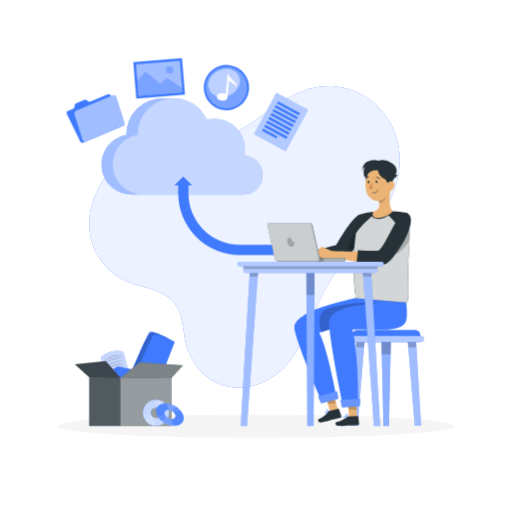
t = 0.00 s
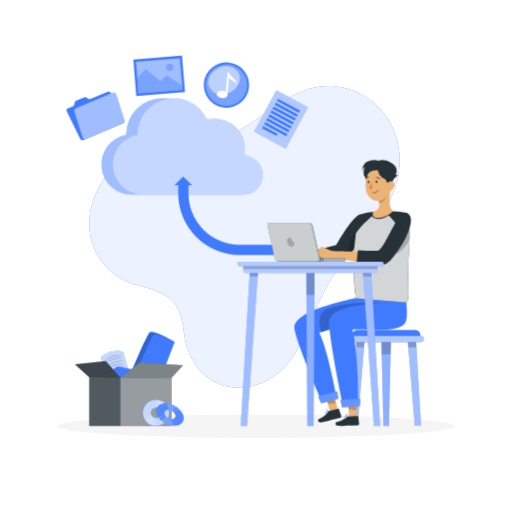
t = 0.19 s
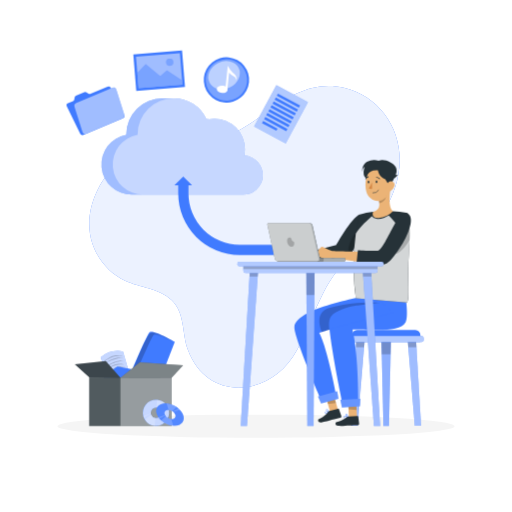
t = 0.56 s
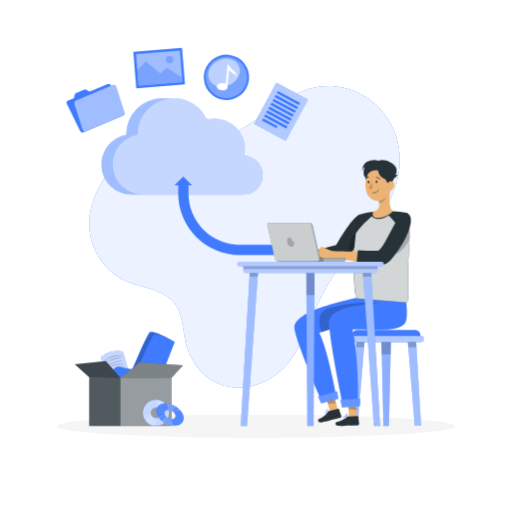
t = 0.75 s
t = 0.94 s: frame unchanged from t = 0.56 s, image omitted
t = 1.31 s: frame unchanged from t = 0.19 s, image omitted

The animated SVG that drew these frames (rendered in a browser with its animation timeline set to each time). Animation: 1 CSS @keyframes rule; one cycle of 1.50 s, repeats indefinitely.

<svg class="animated" id="freepik_stories-uploading" xmlns="http://www.w3.org/2000/svg" viewBox="0 0 500 500" version="1.1" xmlns:xlink="http://www.w3.org/1999/xlink" xmlns:svgjs="http://svgjs.com/svgjs"><style>svg#freepik_stories-uploading:not(.animated) .animable {opacity: 0;}svg#freepik_stories-uploading.animated #freepik--Files--inject-43 {animation: 1.5s Infinite  linear floating;animation-delay: 0s;}            @keyframes floating {                0% {                    opacity: 1;                    transform: translateY(0px);                }                50% {                    transform: translateY(-10px);                }                100% {                    opacity: 1;                    transform: translateY(0px);                }            }        </style><g id="freepik--background-simple--inject-43" class="animable" style="transform-origin: 238.784px 231.277px;"><path d="M335.81,85.65C371.43,94,393.6,127.52,390,163.48c-5.13,51.86-51.66,78.54-73.77,121.62-9.58,18.69-16.38,38.76-26.41,57.25C265.35,387.56,203,394,183.58,341.91c-6-16.1-2.64-36-16.11-48.82-12.48-11.84-30.41-12-45.31-18.92-15.06-7-26.94-20.94-32.07-36.66-8.61-26.36,2.9-56.34,21.76-75.45,21.77-22.06,51.31-18,79.44-21,27.77-2.89,48.45-16.35,70.26-32.45C283.65,92.33,307.45,79,335.81,85.65Z" style="fill: rgb(64, 123, 255); transform-origin: 238.784px 231.277px;" id="elemb8cne0wot" class="animable"></path><g id="elubwkmr6ft2f"><path d="M335.81,85.65C371.43,94,393.6,127.52,390,163.48c-5.13,51.86-51.66,78.54-73.77,121.62-9.58,18.69-16.38,38.76-26.41,57.25C265.35,387.56,203,394,183.58,341.91c-6-16.1-2.64-36-16.11-48.82-12.48-11.84-30.41-12-45.31-18.92-15.06-7-26.94-20.94-32.07-36.66-8.61-26.36,2.9-56.34,21.76-75.45,21.77-22.06,51.31-18,79.44-21,27.77-2.89,48.45-16.35,70.26-32.45C283.65,92.33,307.45,79,335.81,85.65Z" style="fill: rgb(255, 255, 255); opacity: 0.9; isolation: isolate; transform-origin: 238.784px 231.277px;" class="animable"></path></g></g><g id="freepik--Shadow--inject-43" class="animable" style="transform-origin: 250px 416.24px;"><ellipse id="freepik--path--inject-43" cx="250" cy="416.24" rx="193.89" ry="11.32" style="fill: rgb(245, 245, 245); transform-origin: 250px 416.24px;" class="animable"></ellipse></g><g id="freepik--Files--inject-43" class="animable animator-active" style="transform-origin: 182.884px 102.173px;"><g id="eldple9j6uvii"><rect x="256.95" y="96.24" width="35.01" height="45.72" style="fill: rgb(64, 123, 255); transform-origin: 274.455px 119.1px; transform: rotate(28.37deg);" class="animable"></rect></g><g id="elss1lb71ixm"><rect x="256.95" y="96.24" width="35.01" height="45.72" style="fill: rgb(255, 255, 255); opacity: 0.6; isolation: isolate; transform-origin: 274.455px 119.1px; transform: rotate(28.37deg);" class="animable"></rect></g><g id="el2tckhmgy78b"><rect x="269.37" y="104.54" width="24.56" height="2.47" style="fill: rgb(64, 123, 255); transform-origin: 281.65px 105.775px; transform: rotate(28.37deg);" class="animable"></rect></g><g id="elsp5k7gtp1sc"><rect x="267.32" y="108.35" width="24.56" height="2.47" style="fill: rgb(64, 123, 255); transform-origin: 279.6px 109.585px; transform: rotate(28.37deg);" class="animable"></rect></g><g id="eli9lahnh8fah"><rect x="265.26" y="112.15" width="24.56" height="2.47" style="fill: rgb(64, 123, 255); transform-origin: 277.54px 113.385px; transform: rotate(28.37deg);" class="animable"></rect></g><g id="elh3b6ghf8au9"><rect x="263.2" y="115.96" width="24.56" height="2.47" style="fill: rgb(64, 123, 255); transform-origin: 275.48px 117.195px; transform: rotate(28.37deg);" class="animable"></rect></g><g id="elapdnnskhmse"><rect x="261.15" y="119.76" width="24.56" height="2.47" style="fill: rgb(64, 123, 255); transform-origin: 273.43px 120.995px; transform: rotate(28.37deg);" class="animable"></rect></g><g id="el0w7e4682tspe"><rect x="259.09" y="123.57" width="24.56" height="2.47" style="fill: rgb(64, 123, 255); transform-origin: 271.37px 124.805px; transform: rotate(28.37deg);" class="animable"></rect></g><g id="el9dgoabadbv"><rect x="257.04" y="127.37" width="24.56" height="2.47" style="fill: rgb(64, 123, 255); transform-origin: 269.32px 128.605px; transform: rotate(28.37deg);" class="animable"></rect></g><g id="elxrtj51y39id"><rect x="255.5" y="129.12" width="15.9" height="2.47" style="fill: rgb(64, 123, 255); transform-origin: 263.45px 130.355px; transform: rotate(28.37deg);" class="animable"></rect></g><path d="M218.89,107.59a22.15,22.15,0,1,1,24.29-19.78A22.18,22.18,0,0,1,218.89,107.59Z" style="fill: rgb(64, 123, 255); transform-origin: 221.145px 85.5537px;" id="el6yr0mqdu138" class="animable"></path><g id="elwc6qcq96utg"><circle cx="221.15" cy="85.55" r="20.21" style="fill: rgb(255, 255, 255); opacity: 0.3; transform-origin: 221.15px 85.55px; transform: rotate(-4.4deg);" class="animable"></circle></g><path d="M228,79c-2.33-1.65-5.58-7.29-5.58-7.32l-2.1,20.44c.05-.46-1.77-.93-3-1-2.93-.31-5.4,1.07-5.6,3s2,3.85,5,4.15,5.37-1.08,5.58-3.06c0-.3-.21-.62-.18-.89l1.61-15.75a13.26,13.26,0,0,0,4.34,3.29c2.21,1,3,4.07,3,4.07A7.92,7.92,0,0,0,228,79Z" style="fill: rgb(255, 255, 255); transform-origin: 221.402px 84.9955px;" id="elk750ya9hre" class="animable"></path><g id="el8oa6ca5vcj"><ellipse cx="218.82" cy="80.9" rx="15.94" ry="13.21" style="fill: rgb(255, 255, 255); opacity: 0.5; transform-origin: 218.82px 80.9px; transform: rotate(-27.41deg);" class="animable"></ellipse></g><g id="elsl1go7stxb"><rect x="131.56" y="58.69" width="47.75" height="35.75" style="fill: rgb(64, 123, 255); transform-origin: 155.435px 76.565px; transform: rotate(-4.65deg);" class="animable"></rect></g><g id="elnuv7i5y57jm"><rect x="133.99" y="61" width="43" height="31" style="fill: rgb(64, 123, 255); transform-origin: 155.49px 76.5px; transform: rotate(-4.65deg);" class="animable"></rect></g><g id="elq14bzjk4aon"><rect x="133.99" y="61" width="43" height="31" style="fill: rgb(255, 255, 255); opacity: 0.5; transform-origin: 155.49px 76.5px; transform: rotate(-4.65deg);" class="animable"></rect></g><polygon points="177.84 86 178.18 90.2 135.32 93.69 134.1 78.67 142.31 70.21 156.48 81.94 163.02 76.31 177.84 86" style="fill: rgb(64, 123, 255); transform-origin: 156.14px 81.95px;" id="el4vu52cp4y8v" class="animable"></polygon><g id="eltdcotk6bqs"><polygon points="177.84 86 178.18 90.2 135.32 93.69 134.1 78.67 142.31 70.21 156.48 81.94 163.02 76.31 177.84 86" style="fill: rgb(255, 255, 255); opacity: 0.3; transform-origin: 156.14px 81.95px;" class="animable"></polygon></g><path d="M169.19,68a3.46,3.46,0,1,1-3.73-3.17A3.46,3.46,0,0,1,169.19,68Z" style="fill: rgb(64, 123, 255); transform-origin: 165.741px 68.2786px;" id="elw3qb6jryhzf" class="animable"></path><g id="els62joyual0k"><path d="M169.19,68a3.46,3.46,0,1,1-3.73-3.17A3.46,3.46,0,0,1,169.19,68Z" style="fill: rgb(255, 255, 255); opacity: 0.3; transform-origin: 165.741px 68.2786px;" class="animable"></path></g><path d="M86.39,98.87l-1.84-1.13a2.45,2.45,0,0,0-2.2-.19L74.18,101a2.14,2.14,0,0,0-1.31,1.66l-.3,2a2.08,2.08,0,0,1-1.3,1.65l-4.88,2a2.15,2.15,0,0,0-1.09,3l13,26.64a2.46,2.46,0,0,0,3.11,1.19L120.07,123a2.14,2.14,0,0,0,1.1-3l-13-26.63a2.46,2.46,0,0,0-3.11-1.2L88.59,99.06A2.45,2.45,0,0,1,86.39,98.87Z" style="fill: rgb(64, 123, 255); transform-origin: 93.2362px 115.656px;" id="elts5nlolyphd" class="animable"></path><path d="M110,93.16,74.59,108a3.21,3.21,0,0,0-1.8,3.87l7.75,24.53A2.6,2.6,0,0,0,84.09,138l35.42-14.82a3.23,3.23,0,0,0,1.8-3.87l-7.76-24.53A2.59,2.59,0,0,0,110,93.16Z" style="fill: rgb(64, 123, 255); transform-origin: 97.0479px 115.579px;" id="elxqagjxtyujc" class="animable"></path><g id="el03ifdphhl0tx"><path d="M110,93.16,74.59,108a3.21,3.21,0,0,0-1.8,3.87l7.75,24.53A2.6,2.6,0,0,0,84.09,138l35.42-14.82a3.23,3.23,0,0,0,1.8-3.87l-7.76-24.53A2.59,2.59,0,0,0,110,93.16Z" style="fill: rgb(255, 255, 255); opacity: 0.5; transform-origin: 97.0479px 115.579px;" class="animable"></path></g></g><g id="freepik--Cloud--inject-43" class="animable" style="transform-origin: 183.34px 172.499px;"><path d="M238.48,152a30.13,30.13,0,0,0,.66-6.28,29.82,29.82,0,0,0-29.82-29.82,30.36,30.36,0,0,0-5.51.51c-.76-.14-1.53,0-2.32-.09A34.92,34.92,0,0,0,169.5,96h-11a35,35,0,0,0-35.17,34.92c0,.26,0,.39,0,.65a29.44,29.44,0,0,0,5.4,58.43h108a19,19,0,0,0,1.73-38Z" style="fill: rgb(64, 123, 255); transform-origin: 177.809px 143.009px;" id="eld5wsgvi5dwk" class="animable"></path><g id="ele1z3narkz4"><path d="M238.48,152a30.13,30.13,0,0,0,.66-6.28,29.82,29.82,0,0,0-29.82-29.82,30.36,30.36,0,0,0-5.51.51c-.76-.14-1.53,0-2.32-.09A34.92,34.92,0,0,0,169.5,96h-11a35,35,0,0,0-35.17,34.92c0,.26,0,.39,0,.65a29.44,29.44,0,0,0,5.4,58.43h108a19,19,0,0,0,1.73-38Z" style="fill: rgb(255, 255, 255); opacity: 0.5; isolation: isolate; transform-origin: 177.809px 143.009px;" class="animable"></path></g><g id="el1ykg6wdlpe5"><path d="M238.48,152a30.13,30.13,0,0,0,.66-6.28,29.82,29.82,0,0,0-29.82-29.82,30.36,30.36,0,0,0-5.51.51c-.76-.14-1.53,0-2.32-.09A34.92,34.92,0,0,0,169.5,96h0a35,35,0,0,0-35.17,34.92c0,.26,0,.39,0,.65a29.44,29.44,0,0,0,5.4,58.43h97a19,19,0,0,0,1.73-38Z" style="fill: rgb(255, 255, 255); opacity: 0.4; isolation: isolate; transform-origin: 183.309px 143.009px;" class="animable"></path></g><path d="M267.67,239H234a50.06,50.06,0,0,1-50-50V179H174v10a60.07,60.07,0,0,0,60,60h33.67Z" style="fill: rgb(64, 123, 255); transform-origin: 220.835px 214px;" id="elixoxfijzl7" class="animable"></path><polygon points="178.88 172.34 170.21 181 187.54 181 178.88 172.34" style="fill: rgb(64, 123, 255); transform-origin: 178.875px 176.67px;" id="el94ua19x2nnt" class="animable"></polygon></g><g id="freepik--Stuff--inject-43" class="animable" style="transform-origin: 126.248px 369.952px;"><path d="M104.28,367.33l-6-18.33A26.16,26.16,0,0,1,120,343.17l5,17.16Z" style="fill: rgb(64, 123, 255); transform-origin: 111.64px 355.034px;" id="elvoyzmdptv3o" class="animable"></path><g id="ely8xs32c0rnm"><path d="M104.28,367.33l-6-18.33A26.16,26.16,0,0,1,120,343.17l5,17.16Z" style="fill: rgb(255, 255, 255); opacity: 0.7; isolation: isolate; transform-origin: 111.64px 355.034px;" class="animable"></path></g><g id="elciigs9y8vu6"><g style="opacity: 0.2; isolation: isolate; transform-origin: 111.655px 355.353px;" class="animable"><path d="M101.14,353.33a16.21,16.21,0,0,1,2.37-2.17,21.28,21.28,0,0,1,2.78-1.82c.53-.28,1.09-.58,1.68-.84s1.18-.51,1.81-.7a17.92,17.92,0,0,1,1.87-.52l.93-.21.93-.11c.3,0,.6-.09.89-.11h.86a9,9,0,0,1,1.58.05c.48.05.92.09,1.31.16l1,.23.85.22s-.33,0-.88,0l-1-.05-1.3,0a13.89,13.89,0,0,0-1.51.12,14.68,14.68,0,0,0-1.67.25l-.88.16-.88.23a16.45,16.45,0,0,0-1.78.53c-.61.16-1.18.43-1.76.64s-1.12.48-1.65.73-1,.5-1.52.77-.93.5-1.34.74c-.82.48-1.5.89-2,1.21Z" id="elgm9role0eqj" class="animable" style="transform-origin: 110.57px 350.083px;"></path><path d="M101.67,355s.23-.2.67-.51,1.06-.76,1.85-1.22a30.1,30.1,0,0,1,2.77-1.48c1-.5,2.19-.94,3.34-1.36.59-.17,1.18-.37,1.76-.53s1.17-.3,1.74-.39,1.12-.22,1.65-.26,1-.11,1.49-.12a17.22,17.22,0,0,1,2.22.08l.84.1s-.31.05-.84.1c-.26,0-.58,0-.94.1l-1.22.19c-.45.07-.92.2-1.43.29s-1,.26-1.57.38-1.1.32-1.67.46-1.13.37-1.7.55c-2.28.76-4.51,1.68-6.18,2.39-.83.37-1.54.65-2,.88Z" id="eltfbnn653mml" class="animable" style="transform-origin: 110.835px 352.061px;"></path><path d="M103.08,358.42a7,7,0,0,1,.62-.55c.4-.33,1-.8,1.72-1.31a26,26,0,0,1,2.63-1.59,27.87,27.87,0,0,1,3.21-1.47,23.91,23.91,0,0,1,3.4-1,14.11,14.11,0,0,1,1.62-.24c.52,0,1-.11,1.46-.1l1.23.05c.37,0,.68.09.94.12l.81.14s-.3,0-.82.05c-.26,0-.57,0-.92.06l-1.2.16c-.43.05-.89.17-1.39.25s-1,.26-1.53.37-1.06.33-1.61.48-1.09.38-1.64.57-1.09.41-1.62.64-1.06.43-1.55.67c-1,.45-1.93.91-2.72,1.3s-1.46.73-1.91,1Z" id="elxfoox4pmtgh" class="animable" style="transform-origin: 111.9px 355.29px;"></path><path d="M103.92,360.75a16.32,16.32,0,0,1,2.25-1.86,22.54,22.54,0,0,1,2.58-1.54c.5-.24,1-.48,1.55-.7s1.09-.43,1.66-.59a17.16,17.16,0,0,1,1.71-.44,12.88,12.88,0,0,1,1.69-.27,11,11,0,0,1,1.6-.09,9.3,9.3,0,0,1,1.42.06l1.2.16.9.22c.49.13.77.22.77.22s-.3,0-.8,0l-.91,0-1.17,0A11.28,11.28,0,0,0,117,356a14.55,14.55,0,0,0-1.52.21c-.52.07-1,.22-1.6.34s-1.08.29-1.62.45a31.35,31.35,0,0,0-3.14,1.14c-1,.42-1.89.85-2.66,1.23s-1.41.72-1.85,1Z" id="els1mgzqufd2" class="animable" style="transform-origin: 112.585px 358.002px;"></path><path d="M105.08,363.87a6.85,6.85,0,0,1,.59-.55c.39-.33.94-.8,1.65-1.31a24.45,24.45,0,0,1,2.53-1.59c.47-.27,1-.53,1.5-.77s1.07-.45,1.61-.69,1.11-.38,1.66-.55,1.11-.29,1.66-.39a15.44,15.44,0,0,1,1.57-.21c.51,0,1-.08,1.43-.06l1.2.08c.35,0,.66.12.91.16l.78.18-.8,0c-.25,0-.56,0-.9,0l-1.16.11c-.42.05-.88.16-1.35.22s-1,.24-1.49.34-1,.32-1.57.46-1.06.36-1.59.56-1.06.4-1.57.63-1,.43-1.5.67c-1,.45-1.85.91-2.62,1.3s-1.41.72-1.84,1Z" id="elgafh2k37c7i" class="animable" style="transform-origin: 113.625px 360.808px;"></path></g></g><path d="M101.68,367.46,114,358.12a1.33,1.33,0,0,1,1.07-.25l14.07,2.67a1.35,1.35,0,0,1,.39,2.52l-11.61,6.29a1.46,1.46,0,0,1-.61.16l-14.8.38A1.35,1.35,0,0,1,101.68,367.46Z" style="fill: rgb(64, 123, 255); transform-origin: 115.693px 363.867px;" id="elshmlackh11i" class="animable"></path><path d="M123.89,373s18.94-45.83,22.28-48.67,24.5,9.47,24.5,9.47l-18.84,48.37Z" style="fill: rgb(64, 123, 255); transform-origin: 147.28px 353.037px;" id="elokcghq7drdg" class="animable"></path><g id="elg63phsky9j"><path d="M129.33,372.67s18.14-43.78,20.84-45.67,18.16,6.17,18.16,6.17-16.11-9.84-21.05-8.17-21.78,46.67-21.78,46.67Z" style="opacity: 0.2; isolation: isolate; transform-origin: 146.915px 348.74px;" class="animable"></path></g><rect x="87.06" y="368.5" width="80.44" height="47.5" style="fill: rgb(38, 50, 56); transform-origin: 127.28px 392.25px;" id="elvipshssugb" class="animable"></rect><g id="elnkaflztioc"><rect x="87.06" y="368.5" width="80.44" height="47.5" style="fill: rgb(255, 255, 255); opacity: 0.2; isolation: isolate; transform-origin: 127.28px 392.25px;" class="animable"></rect></g><g id="elto561vwuzqn"><rect x="117.56" y="368.5" width="49.94" height="47.5" style="fill: rgb(255, 255, 255); opacity: 0.4; isolation: isolate; transform-origin: 142.53px 392.25px;" class="animable"></rect></g><polygon points="117.56 369 136.5 353.75 178.75 356.63 167.5 369 117.56 369" style="fill: rgb(38, 50, 56); transform-origin: 148.155px 361.375px;" id="elhle5nliu9ch" class="animable"></polygon><polygon points="117.56 369 103.25 352.5 73 355.75 87.06 368.5 117.56 369" style="fill: rgb(38, 50, 56); transform-origin: 95.28px 360.75px;" id="el0e557i26bhw" class="animable"></polygon><g id="elxtbtik82i5s"><polygon points="117.56 369 103.25 352.5 73 355.75 87.06 368.5 117.56 369" style="fill: rgb(255, 255, 255); opacity: 0.1; isolation: isolate; transform-origin: 95.28px 360.75px;" class="animable"></polygon></g><g id="elemfvmp3l4pr"><polygon points="117.56 369 136.5 353.75 178.75 356.63 167.5 369 117.56 369" style="fill: rgb(255, 255, 255); opacity: 0.4; isolation: isolate; transform-origin: 148.155px 361.375px;" class="animable"></polygon></g><path d="M152.27,390.36a12.78,12.78,0,1,0,12.78,12.78A12.78,12.78,0,0,0,152.27,390.36Zm0,17.87a5.1,5.1,0,1,1,5.1-5.09A5.09,5.09,0,0,1,152.27,408.23Z" style="fill: rgb(64, 123, 255); transform-origin: 152.27px 403.14px;" id="elvl5vilrb8l" class="animable"></path><g id="eltctjnipfnol"><path d="M163.79,397.59a12.38,12.38,0,0,0-.78-1.37,11.39,11.39,0,0,0-1.28-1.67,12.64,12.64,0,0,0-8.47-4.14,8.21,8.21,0,0,0-1-.05,12.79,12.79,0,0,0-12.39,15.88,10.48,10.48,0,0,0,.46,1.44,11.51,11.51,0,0,0,1,2,12.75,12.75,0,0,0,9.84,6.15c.37,0,.74.05,1.11.05a12.79,12.79,0,0,0,11.52-18.32Zm-11.52,10.64a3.87,3.87,0,0,1-.48,0,5.07,5.07,0,0,1-4.23-3.13,5.53,5.53,0,0,1-.28-.9,5.41,5.41,0,0,1-.07-.58,3.4,3.4,0,0,1,0-.45,5.09,5.09,0,0,1,5.09-5.1,2.17,2.17,0,0,1,.36,0,5.06,5.06,0,0,1,2.87,1.12,4.85,4.85,0,0,1,.56.55,3.9,3.9,0,0,1,.4.51,5,5,0,0,1,.91,2.9A5.09,5.09,0,0,1,152.27,408.23Z" style="fill: rgb(255, 255, 255); opacity: 0.7; isolation: isolate; transform-origin: 152.274px 403.12px;" class="animable"></path></g><g id="elvz37jlzbzvi"><path d="M151.79,408.2l-.63,7.66a12.75,12.75,0,0,1-9.84-6.15l6.24-4.64A5.07,5.07,0,0,0,151.79,408.2Z" style="fill: rgb(255, 255, 255); opacity: 0.2; transform-origin: 146.555px 410.465px;" class="animable"></path></g><g id="elh5sewbdpal6"><path d="M161.73,394.55l-6.23,4.63a5.06,5.06,0,0,0-2.87-1.12l.63-7.65A12.64,12.64,0,0,1,161.73,394.55Z" style="fill: rgb(255, 255, 255); opacity: 0.2; transform-origin: 157.18px 394.795px;" class="animable"></path></g><g id="elk7aex0o03l"><path d="M147.28,404.17l-6.94,3.51a10.48,10.48,0,0,1-.46-1.44l7.33-2.65A5.41,5.41,0,0,0,147.28,404.17Z" style="fill: rgb(255, 255, 255); opacity: 0.2; transform-origin: 143.58px 405.635px;" class="animable"></path></g><g id="eldtwoq3j83rb"><path d="M163.79,397.59l-7.33,2.65a3.9,3.9,0,0,0-.4-.51l6.95-3.51A12.38,12.38,0,0,1,163.79,397.59Z" style="fill: rgb(255, 255, 255); opacity: 0.2; transform-origin: 159.925px 398.23px;" class="animable"></path></g><path d="M161.6,393.91c-7,0-10.83,4.93-8.43,11s10.05,11,17.1,11,10.84-4.92,8.44-11S168.66,393.91,161.6,393.91Zm6.07,15.39a7.76,7.76,0,0,1-6.82-4.39c-1-2.42.55-4.39,3.36-4.39a7.78,7.78,0,0,1,6.82,4.39C172,407.33,170.48,409.3,167.67,409.3Z" style="fill: rgb(64, 123, 255); transform-origin: 165.942px 404.91px;" id="elj8wcb3jl6u" class="animable"></path><g id="elkfnitlln2"><path d="M175.57,400.13c-.39-.4-.8-.8-1.24-1.18a17.8,17.8,0,0,0-1.85-1.43,19.87,19.87,0,0,0-9.87-3.57c-.35,0-.68,0-1,0-7,0-10.83,4.92-8.43,11a13,13,0,0,0,1.43,2.67,12,12,0,0,0,1,1.24,16.14,16.14,0,0,0,1.67,1.75,20.4,20.4,0,0,0,11.92,5.3c.38,0,.76,0,1.13,0,7.06,0,10.84-4.93,8.45-11A15.14,15.14,0,0,0,175.57,400.13Zm-7.91,9.17-.49,0a8.16,8.16,0,0,1-5.29-2.69,6.06,6.06,0,0,1-.58-.78,4.82,4.82,0,0,1-.27-.5,3.39,3.39,0,0,1-.18-.39c-1-2.43.55-4.39,3.36-4.39a2.17,2.17,0,0,1,.36,0,7.69,7.69,0,0,1,3.25,1,7.34,7.34,0,0,1,.75.48,4.81,4.81,0,0,1,.57.44,6.28,6.28,0,0,1,1.9,2.49C172,407.33,170.48,409.3,167.66,409.3Z" style="fill: rgb(255, 255, 255); opacity: 0.1; isolation: isolate; transform-origin: 165.98px 404.93px;" class="animable"></path></g><g id="elx2yqrocb5"><path d="M167.17,409.27l2,6.6a20.4,20.4,0,0,1-11.92-5.3l4.66-4A8.16,8.16,0,0,0,167.17,409.27Z" style="fill: rgb(255, 255, 255); opacity: 0.2; transform-origin: 163.21px 411.22px;" class="animable"></path></g><g id="elxatdjc1alxe"><path d="M172.48,397.52l-4.66,4a7.69,7.69,0,0,0-3.25-1l-2-6.59A19.87,19.87,0,0,1,172.48,397.52Z" style="fill: rgb(255, 255, 255); opacity: 0.2; transform-origin: 167.525px 397.725px;" class="animable"></path></g><g id="el2qc4cvs1vzb"><path d="M161.3,405.8l-5.75,3a12,12,0,0,1-1-1.24L161,405.3A4.82,4.82,0,0,0,161.3,405.8Z" style="fill: rgb(255, 255, 255); opacity: 0.2; transform-origin: 157.925px 407.05px;" class="animable"></path></g><g id="elm2ou3jilk9"><path d="M175.57,400.13l-6.43,2.29a4.81,4.81,0,0,0-.57-.44l5.76-3C174.77,399.33,175.18,399.73,175.57,400.13Z" style="fill: rgb(255, 255, 255); opacity: 0.2; transform-origin: 172.07px 400.7px;" class="animable"></path></g></g><g id="freepik--Chair--inject-43" class="animable" style="transform-origin: 377.105px 369.155px;"><polygon points="372.4 330 372.76 345.57 374.4 416 379.81 416 381.44 345.57 381.8 330 372.4 330" style="fill: rgb(64, 123, 255); transform-origin: 377.1px 373px;" id="elfnojxbo4r3l" class="animable"></polygon><g id="elec0fdx2f28"><polygon points="372.4 330 372.76 345.57 374.4 416 379.81 416 381.44 345.57 381.8 330 372.4 330" style="fill: rgb(255, 255, 255); opacity: 0.4; isolation: isolate; transform-origin: 377.1px 373px;" class="animable"></polygon></g><g id="elnr8o98tdwmp"><polygon points="372.4 330 372.76 346 381.44 346 381.8 330 372.4 330" style="opacity: 0.2; isolation: isolate; transform-origin: 377.1px 338px;" class="animable"></polygon></g><polygon points="343.02 415.75 348.02 331.1 356.19 331.1 349.19 415.75 343.02 415.75" style="fill: rgb(64, 123, 255); transform-origin: 349.605px 373.425px;" id="ellijbmnvtclk" class="animable"></polygon><g id="elikfttg2diu"><polygon points="349.21 415.75 343.03 415.75 347.57 338.7 348.02 331 356.19 331 355.56 338.7 349.21 415.75" style="fill: rgb(255, 255, 255); opacity: 0.5; isolation: isolate; transform-origin: 349.61px 373.375px;" class="animable"></polygon></g><g id="elxfbl497cu8"><polygon points="356.19 331 355.56 339 347.57 339 348.02 331 356.19 331" style="opacity: 0.2; isolation: isolate; transform-origin: 351.88px 335px;" class="animable"></polygon></g><polygon points="405.02 415.75 398.02 331.1 406.19 331.1 411.19 415.75 405.02 415.75" style="fill: rgb(64, 123, 255); transform-origin: 404.605px 373.425px;" id="elvdgfi1j7bn" class="animable"></polygon><g id="el3wyy3cylps7"><polygon points="405 415.75 398.65 338.7 398.02 331 406.19 331 406.64 338.7 411.18 415.75 405 415.75" style="fill: rgb(255, 255, 255); opacity: 0.5; isolation: isolate; transform-origin: 404.6px 373.375px;" class="animable"></polygon></g><g id="elpfe251bel1"><polygon points="398.02 331 398.65 339 406.64 339 406.19 331 398.02 331" style="opacity: 0.2; isolation: isolate; transform-origin: 402.33px 335px;" class="animable"></polygon></g><g id="elalc4zmrp4de"><path d="M343.65,322.33h66.92a0,0,0,0,1,0,0V329a5,5,0,0,1-5,5H348.65a5,5,0,0,1-5-5v-6.69A0,0,0,0,1,343.65,322.33Z" style="fill: rgb(64, 123, 255); transform-origin: 377.11px 328.155px; transform: rotate(180deg);" class="animable"></path></g><g id="elw75ke2c6qdq"><rect x="340.44" y="328.18" width="73.33" height="5.84" rx="2.01" style="fill: rgb(64, 123, 255); transform-origin: 377.105px 331.1px; transform: rotate(180deg);" class="animable"></rect></g><g id="elppmemmhd2z"><rect x="340.44" y="328.18" width="73.33" height="5.84" rx="2.01" style="fill: rgb(255, 255, 255); opacity: 0.6; isolation: isolate; transform-origin: 377.105px 331.1px; transform: rotate(180deg);" class="animable"></rect></g></g><g id="freepik--Character--inject-43" class="animable" style="transform-origin: 331.173px 286.096px;"><g id="freepik--group--inject-43" class="animable" style="transform-origin: 331.173px 286.096px;"><path d="M353.09,227.5s-.28.76-.79,2-1.29,3.13-2.24,5.19c-2.3,5-5.64,11.36-9.13,14.79a9.4,9.4,0,0,1-3.1,2.16c-3.72,1.43-13.05,1.69-21.38,1.61s-15.45-.5-15.45-.5v-6.31l27.39-7.3s14.44-26.06,23-29.92Z" style="fill: rgb(38, 50, 56); transform-origin: 327.045px 231.242px;" id="elvqej0v34jja" class="animable"></path><g id="elecvjyzawulq"><path d="M352.3,229.51c-.52,1.3-1.29,3.13-2.24,5.19-2.3,5-5.64,11.36-9.13,14.79-3.55-13.08,9.58-25.53,9.58-25.53Z" style="opacity: 0.2; isolation: isolate; transform-origin: 346.311px 236.725px;" class="animable"></path></g><polygon points="348.76 408.78 340.79 407.69 339.69 388.75 347.64 389.85 348.76 408.78" style="fill: rgb(235, 179, 118); transform-origin: 344.225px 398.765px;" id="elr6vowupdfjc" class="animable"></polygon><g id="elf4xji2wj5nf"><polygon points="347.64 389.85 339.69 388.76 340.32 399.58 348.27 400.28 347.64 389.85" style="opacity: 0.2; isolation: isolate; transform-origin: 343.98px 394.52px;" class="animable"></polygon></g><path d="M348.44,297.46l1.94-12.18L395,282.61s4.75,25.34,1.1,32.09c-6.51,12.05-41.61,6-51.89,7.15C350.39,347,349.79,396,349.79,396l-14.67,1.12s-11.28-52.87-13.57-78C320,302.2,334.06,302.62,348.44,297.46Z" style="fill: rgb(64, 123, 255); transform-origin: 359.456px 339.865px;" id="el850t18737dc" class="animable"></path><polygon points="351.51 396.73 333.88 397.88 332.37 390.33 351.74 389.44 351.51 396.73" style="fill: rgb(64, 123, 255); transform-origin: 342.055px 393.66px;" id="elcslhh2nwekf" class="animable"></polygon><polygon points="330.38 401.71 322.36 402.3 317.34 384.01 325.35 383.43 330.38 401.71" style="fill: rgb(235, 179, 118); transform-origin: 323.86px 392.865px;" id="elfbk31g792js" class="animable"></polygon><path d="M321.28,402.57l-.14,0h0c0-.12-.41-2.37-1.38-2.9a.9.9,0,0,0-.8,0,.7.7,0,0,0-.49.73,3,3,0,0,0,1.18,1.63,3.21,3.21,0,0,0-2.24.06.71.71,0,0,0-.28.63,1,1,0,0,0,.51.94,2.15,2.15,0,0,0,1.56,0,10,10,0,0,0,2-.84h.07s0,0,0-.06A.16.16,0,0,0,321.28,402.57Zm-2.41-2.24c0-.11,0-.25.27-.35l.09,0a.5.5,0,0,1,.43.05c.58.31,1,1.53,1.17,2.26l-.18-.05C319.86,401.77,318.94,400.87,318.87,400.33Zm-1.05,2.94a.71.71,0,0,1-.31-.61.36.36,0,0,1,.13-.31c.46-.34,1.92-.05,3,.27C319.31,403.28,318.29,403.52,317.82,403.27Z" style="fill: rgb(64, 123, 255); transform-origin: 319.217px 401.691px;" id="el2deev1rdung" class="animable"></path><g id="elzxl3z3doyh"><polygon points="325.35 383.43 317.34 384.02 320.21 394.47 328.13 393.5 325.35 383.43" style="opacity: 0.2; isolation: isolate; transform-origin: 322.735px 388.95px;" class="animable"></polygon></g><path d="M314.62,393.18,328.74,389s-8.43-47.58-17-64.08c.64-.21,1.49-.48,2.54-.79,1.89-.57,4.4-1.28,7.35-2.1,20.52-5.69,62.11-16.36,62.11-16.36l-19-17.73s-75.68,11.54-77.25,31.48C286.76,329,314.62,393.18,314.62,393.18Z" style="fill: rgb(64, 123, 255); transform-origin: 335.608px 340.56px;" id="eloc2h0y3sad" class="animable"></path><polygon points="330.56 389.34 313.56 394.15 310.51 387.08 329.27 382.17 330.56 389.34" style="fill: rgb(64, 123, 255); transform-origin: 320.535px 388.16px;" id="ele3qt87594a4" class="animable"></polygon><g id="elmhhyxok3wld"><path d="M314.3,324.16c1.89-.57,4.4-1.28,7.35-2.1-.59-4.84-.6-10.39,1.73-13.22,4.63-5.64,16.54-8.95,23.32-10.15,5.67-1,24.72-3,24.72-3s-24.72-2.37-50,5C308.94,304.35,311.37,316.56,314.3,324.16Z" style="opacity: 0.2; isolation: isolate; transform-origin: 341.68px 309.743px;" class="animable"></path></g><path d="M397.52,295.34c3-2.29.12-23.59,1.65-44.54,2.33-31.9,0-42.15-2.35-43.14a90.4,90.4,0,0,0-13.13-1.3,168.12,168.12,0,0,0-19.31.42,84.74,84.74,0,0,0-13,2.64s-10.52,33.5-3.8,81.75Z" style="fill: rgb(38, 50, 56); transform-origin: 372.736px 250.796px;" id="elnag4gfulew" class="animable"></path><g id="el98hg3kagx19"><path d="M400,234.38s0,0,0,0c-.13,4.69-.41,10.13-.87,16.41-1.53,20.95,1.33,42.25-1.65,44.54l-49.95-4.17a225.22,225.22,0,0,1-.05-63.15c4.06-6.34,11.94-13.57,15.56-16.74a7.52,7.52,0,0,0,4.6,2.39c3.89.76,8.33-1,12-3.24,2.9,2.89,8.4,8.74,10.81,13.67a15.72,15.72,0,0,1,.67,1.57c1.53,4.28,6.2-1,8.58-7.88A149,149,0,0,1,400,234.38Z" style="fill: rgb(255, 255, 255); opacity: 0.8; transform-origin: 372.693px 252.875px;" class="animable"></path></g><path d="M381.32,184.71c-1.09,6.24-2.06,17.64,2.37,21.7a20,20,0,0,1-14,6.36c-8,.35-5.3-6-5.3-6,6.9-1.8,6.6-6.94,5.29-11.74Z" style="fill: rgb(235, 179, 118); transform-origin: 373.821px 198.747px;" id="elhsrrydfcf9e" class="animable"></path><g id="elkbg5463bupt"><path d="M376.57,188.94l-6.89,6.14a19.78,19.78,0,0,1,.67,3.41c2.64-.43,6.21-3.42,6.44-6.2A9.22,9.22,0,0,0,376.57,188.94Z" style="opacity: 0.2; isolation: isolate; transform-origin: 373.267px 193.715px;" class="animable"></path></g><path d="M366.19,168.56c3.45,2.34,1.88,6.3-5.92,12.51C357.11,177,356.58,169,359.1,167S363.19,166.53,366.19,168.56Z" style="fill: rgb(38, 50, 56); transform-origin: 362.715px 173.567px;" id="elu1pet175aa" class="animable"></path><path d="M381,175c-.37,8.43-.17,13.37-4.34,17.77-6.28,6.61-16.74,2.93-18.89-5.44-1.92-7.52-1-20,7.19-23.53A11.49,11.49,0,0,1,381,175Z" style="fill: rgb(235, 179, 118); transform-origin: 368.971px 179.511px;" id="elqc5zk6h78xl" class="animable"></path><path d="M368.49,177.5c0,.69-.34,1.25-.79,1.26s-.81-.54-.82-1.23.33-1.24.78-1.25S368.43,176.83,368.49,177.5Z" style="fill: rgb(38, 50, 56); transform-origin: 367.685px 177.52px;" id="ele1dsxyywxll" class="animable"></path><path d="M360.7,177.65c0,.68-.34,1.24-.79,1.25s-.82-.53-.83-1.23.34-1.25.79-1.25S360.69,177,360.7,177.65Z" style="fill: rgb(38, 50, 56); transform-origin: 359.89px 177.66px;" id="elmg4yxmhoeea" class="animable"></path><path d="M363.25,177.93a24.39,24.39,0,0,1-3.17,5.91,4,4,0,0,0,3.28.56Z" style="fill: rgb(213, 135, 69); transform-origin: 361.72px 181.232px;" id="elxp0awk4cyfh" class="animable"></path><path d="M370.58,175a.36.36,0,0,0,.25-.06.4.4,0,0,0,.08-.56,4,4,0,0,0-3.31-1.61.38.38,0,0,0-.36.41v0a.41.41,0,0,0,.43.36h0a3.18,3.18,0,0,1,2.6,1.3A.44.44,0,0,0,370.58,175Z" style="fill: rgb(38, 50, 56); transform-origin: 369.114px 173.886px;" id="elqzg2cpfwuq" class="animable"></path><path d="M357.11,175.08a.41.41,0,0,0,.37-.23,3.17,3.17,0,0,1,2.23-1.86.41.41,0,0,0,.34-.46.4.4,0,0,0-.45-.34,4,4,0,0,0-2.85,2.32.4.4,0,0,0,.19.53h0A.32.32,0,0,0,357.11,175.08Z" style="fill: rgb(38, 50, 56); transform-origin: 358.383px 173.633px;" id="elufn5fsud3xe" class="animable"></path><path d="M377.54,167.58c-3.91,1.42-3.35,5.65,2.69,13.57,4.08-3.21,6.55-10.82,4.58-13.37S381,166.35,377.54,167.58Z" style="fill: rgb(38, 50, 56); transform-origin: 380.277px 173.696px;" id="el7h9n9el29jd" class="animable"></path><path d="M385.15,181.65a8,8,0,0,1-3.73,4.86c-2.45,1.38-4.34-.65-4.23-3.3.11-2.4,1.51-6,4.24-6.3S385.81,179.13,385.15,181.65Z" style="fill: rgb(235, 179, 118); transform-origin: 381.24px 181.921px;" id="el3gtr9641eme" class="animable"></path><path d="M369.68,185.79a5.88,5.88,0,0,1-5.54,2.63" style="fill: none; stroke: rgb(38, 50, 56); stroke-linecap: round; stroke-linejoin: round; stroke-width: 0.526291px; transform-origin: 366.91px 187.121px;" id="elkmc9g6wen3t" class="animable"></path><path d="M369,166.24s1.26,8.44,9.39,9,9.87-4.49,9.87-4.49a15.54,15.54,0,0,1-2,.16s2.38-4.09,0-8-10.48-8.09-16.49-6a14.27,14.27,0,0,0-11.38,1.1c-5.63,3.27-4.63,10.4-4.63,10.4s-.25-4.33,2.38-5.54c0,0-3.25,8.91,1.62,11.29C357.75,174.13,358.23,165.36,369,166.24Z" style="fill: rgb(38, 50, 56); transform-origin: 370.976px 165.744px;" id="elf922ybqidcp" class="animable"></path><path d="M355.17,246s-29-.66-30.64-.82-8.51-4-10-4.21-5.38,6-5.87,7.44,11,5.34,12.11,5.17a20.69,20.69,0,0,0,3.73-1.39l29.6,3.81Z" style="fill: rgb(235, 179, 118); transform-origin: 331.907px 248.482px;" id="el7j9bv6cjxa6" class="animable"></path><path d="M271,252v2.65c0,.79,1.36,1.35,2.15,1.35h61.79c.8,0,2.06-.56,2.06-1.35V252Z" style="fill: rgb(38, 50, 56); transform-origin: 304px 254px;" id="elzvmkc5v4ke" class="animable"></path><g id="ellywjcr1d5eq"><path d="M271,252v2.65c0,.79,1.36,1.35,2.15,1.35h61.79c.8,0,2.06-.56,2.06-1.35V252Z" style="fill: rgb(255, 255, 255); opacity: 0.6; isolation: isolate; transform-origin: 304px 254px;" class="animable"></path></g><g id="elsbg9ht1gxw"><path d="M271,252v2.65c0,.79,1.36,1.35,2.15,1.35H313.9c.8,0,2.1-.56,2.1-1.35V252Z" style="opacity: 0.2; isolation: isolate; transform-origin: 293.5px 254px;" class="animable"></path></g><path d="M261.09,219.51,268.45,253a2.61,2.61,0,0,0,2.39,2H311a1.74,1.74,0,0,0,1.51-2.24l-7.35-33.12a2.3,2.3,0,0,0-2.39-1.64H262.61C261.53,218,260.85,218.42,261.09,219.51Z" style="fill: rgb(38, 50, 56); transform-origin: 286.814px 236.496px;" id="eld7fuyz9w6er" class="animable"></path><g id="elo5k3wot7g7"><path d="M261.09,219.51,268.45,253a2.61,2.61,0,0,0,2.39,2H311a1.74,1.74,0,0,0,1.51-2.24l-7.35-33.12a2.3,2.3,0,0,0-2.39-1.64H262.61C261.53,218,260.85,218.42,261.09,219.51Z" style="fill: rgb(255, 255, 255); opacity: 0.6; isolation: isolate; transform-origin: 286.814px 236.496px;" class="animable"></path></g><g id="elfcew77c51u"><path d="M261.09,219.51,268.45,253a2.61,2.61,0,0,0,2.39,2h38.81a1.75,1.75,0,0,0,1.52-2.24l-7.35-33.12a2.3,2.3,0,0,0-2.39-1.64H262.61C261.53,218,260.85,218.42,261.09,219.51Z" style="fill: rgb(255, 255, 255); opacity: 0.4; isolation: isolate; transform-origin: 286.142px 236.496px;" class="animable"></path></g><g id="elj0srfvy9uw"><path d="M284.73,241c-1.87,0-3.79-2-4.28-4.48S281.09,232,283,232a2.91,2.91,0,0,1,1,.2,5.74,5.74,0,0,0,3.19,4.09,1.46,1.46,0,0,1,.05.2C287.74,239,286.61,241,284.73,241Z" style="opacity: 0.2; isolation: isolate; transform-origin: 283.847px 236.5px;" class="animable"></path></g><g id="elfo7lfdp4mer"><path d="M400,234.38s0,0,0,0c-4.31,7-10.34,14.45-16.35,14.1-6.29-.37.05-13.21,6.81-24.39a15.72,15.72,0,0,1,.67,1.57c1.53,4.28,6.2-1,8.58-7.88A149,149,0,0,1,400,234.38Z" style="opacity: 0.2; isolation: isolate; transform-origin: 390.588px 233.136px;" class="animable"></path></g><path d="M396.82,207.66c14.83,5.34-11.2,45.5-19.29,49.64s-29.35-.63-29.35-.63l1.32-12.41s16.83,1.14,20.18.29,11.31-18,15.89-26.05A25.84,25.84,0,0,1,396.82,207.66Z" style="fill: rgb(38, 50, 56); transform-origin: 374.742px 233.325px;" id="elwr5hsut1fx" class="animable"></path><g id="el4rjvaixa6th"><polygon points="351.51 396.73 333.88 397.88 332.37 390.33 351.74 389.44 351.51 396.73" style="fill: rgb(255, 255, 255); opacity: 0.2; transform-origin: 342.055px 393.66px;" class="animable"></polygon></g><g id="el9qa7q93h807"><polygon points="330.56 389.34 313.56 394.15 310.51 387.08 329.27 382.17 330.56 389.34" style="fill: rgb(255, 255, 255); opacity: 0.2; transform-origin: 320.535px 388.16px;" class="animable"></polygon></g><path d="M321.58,401.48l8.68-2.42a.58.58,0,0,1,.72.36h0l2.35,6.76a1.43,1.43,0,0,1-1,1.75c-3.05.79-4.54,1-8.37,2.06-2.35.65-6.93,2.15-10.28,2.53s-3.63-2.94-2.25-3.39c3.28-1.1,7.21-4.52,8.91-6.84A2.27,2.27,0,0,1,321.58,401.48Z" style="fill: rgb(38, 50, 56); transform-origin: 322.015px 405.792px;" id="eljs1ee07r9b" class="animable"></path><path d="M340,407.7h0c0-.14-.14-2.41-1-3.13a1.16,1.16,0,0,0-.9-.21.77.77,0,0,0-.68.6,2.89,2.89,0,0,0,.79,1.84,3.31,3.31,0,0,0-2.22-.41.74.74,0,0,0-.41.56,1,1,0,0,0,.3,1,2.13,2.13,0,0,0,1.52.3,9.31,9.31,0,0,0,2.1-.42.08.08,0,0,0,.07,0l0-.06s.19,0,.2-.07.17,0,.17,0ZM337.79,405c0-.11.07-.25.33-.3h.09a.51.51,0,0,1,.41.15c.51.42.65,1.69.68,2.45l-.16-.09A3.78,3.78,0,0,1,337.79,405Zm-1.64,2.65A.7.7,0,0,1,336,407a.33.33,0,0,1,.2-.27c.51-.24,1.88.35,2.85.88C337.61,408,336.55,408,336.15,407.69Z" style="fill: rgb(64, 123, 255); transform-origin: 337.773px 406.312px;" id="elp7cbzflf8cn" class="animable"></path><path d="M340.19,406.73l9-.56a.56.56,0,0,1,.63.5h0l.88,7.1a1.4,1.4,0,0,1-1.31,1.5c-3.14.15-4.65.06-8.61.28-2.43.14-7.22.66-10.58.33s-2.94-3.63-1.49-3.79c3.43-.39,8-2.91,10.13-4.83A2.24,2.24,0,0,1,340.19,406.73Z" style="fill: rgb(38, 50, 56); transform-origin: 339.166px 411.077px;" id="elo5owrp0vmw" class="animable"></path></g></g><g id="freepik--Table--inject-43" class="animable" style="transform-origin: 303.17px 335.795px;"><polygon points="300.11 416 306.23 416 307.24 262.75 299.11 262.75 300.11 416" style="fill: rgb(64, 123, 255); transform-origin: 303.175px 339.375px;" id="elbgu847c3cq4" class="animable"></polygon><g id="eljsvkiwk99zn"><polygon points="299.1 263 299.26 287.73 300.1 416 306.23 416 307.07 287.73 307.23 263 299.1 263" style="fill: rgb(255, 255, 255); opacity: 0.4; isolation: isolate; transform-origin: 303.165px 339.5px;" class="animable"></polygon></g><g id="el9fr6jx09e8k"><polygon points="299.1 263 299.26 288 307.07 288 307.23 263 299.1 263" style="opacity: 0.2; isolation: isolate; transform-origin: 303.165px 275.5px;" class="animable"></polygon></g><polygon points="235.07 416 241.19 416 252.2 262.75 244.07 262.75 235.07 416" style="fill: rgb(64, 123, 255); transform-origin: 243.635px 339.375px;" id="eltrq3sk684f8" class="animable"></polygon><g id="elhf5039hrtbr"><polygon points="235.06 416 241.19 416 251.66 270.37 252.2 263 244.07 263 243.63 270.37 235.06 416" style="fill: rgb(255, 255, 255); opacity: 0.5; isolation: isolate; transform-origin: 243.63px 339.5px;" class="animable"></polygon></g><g id="elnim9ql4fj3s"><polygon points="243.63 270 251.66 270 252.2 263 244.07 263 243.63 270" style="opacity: 0.2; isolation: isolate; transform-origin: 247.915px 266.5px;" class="animable"></polygon></g><polygon points="365.15 416 371.27 416 362.27 262.75 354.14 262.75 365.15 416" style="fill: rgb(64, 123, 255); transform-origin: 362.705px 339.375px;" id="eljmbqzr53dn" class="animable"></polygon><g id="el0nwx9jcdtili"><polygon points="354.14 263 354.68 270.37 365.15 416 371.27 416 362.71 270.37 362.27 263 354.14 263" style="fill: rgb(255, 255, 255); opacity: 0.5; isolation: isolate; transform-origin: 362.705px 339.5px;" class="animable"></polygon></g><g id="el2yj3fszrqd8"><polygon points="362.27 263 354.14 263 354.68 270 362.71 270 362.27 263" style="opacity: 0.2; isolation: isolate; transform-origin: 358.425px 266.5px;" class="animable"></polygon></g><g id="el9n7el4p12zb"><path d="M239.79,258.92H366.55a2.16,2.16,0,0,1,2.16,2.16v5.51a0,0,0,0,1,0,0H237.63a0,0,0,0,1,0,0v-5.51A2.16,2.16,0,0,1,239.79,258.92Z" style="fill: rgb(64, 123, 255); transform-origin: 303.17px 262.755px; transform: rotate(180deg);" class="animable"></path></g><g id="els1d3xmq2ba"><path d="M239.79,258.92H366.55a2.16,2.16,0,0,1,2.16,2.16v5.51a0,0,0,0,1,0,0H237.63a0,0,0,0,1,0,0v-5.51A2.16,2.16,0,0,1,239.79,258.92Z" style="fill: rgb(255, 255, 255); opacity: 0.6; isolation: isolate; transform-origin: 303.17px 262.755px; transform: rotate(180deg);" class="animable"></path></g><g id="elvvxh1cnn2pr"><rect x="237.63" y="258.92" width="131.08" height="3.84" style="opacity: 0.2; isolation: isolate; transform-origin: 303.17px 260.84px; transform: rotate(180deg);" class="animable"></rect></g><path d="M233.83,259.92H372.51a2.17,2.17,0,0,0,2.16-2.17h0a2.16,2.16,0,0,0-2.16-2.16H233.83a2.16,2.16,0,0,0-2.16,2.16h0A2.17,2.17,0,0,0,233.83,259.92Z" style="fill: rgb(64, 123, 255); transform-origin: 303.17px 257.755px;" id="elb3wrn6mu9zk" class="animable"></path><g id="elw87grjniak"><path d="M233.83,259.92H372.51a2.17,2.17,0,0,0,2.16-2.17h0a2.16,2.16,0,0,0-2.16-2.16H233.83a2.16,2.16,0,0,0-2.16,2.16h0A2.17,2.17,0,0,0,233.83,259.92Z" style="fill: rgb(255, 255, 255); opacity: 0.6; isolation: isolate; transform-origin: 303.17px 257.755px;" class="animable"></path></g></g><defs>     <filter id="active" height="200%">         <feMorphology in="SourceAlpha" result="DILATED" operator="dilate" radius="2"></feMorphology>                <feFlood flood-color="#32DFEC" flood-opacity="1" result="PINK"></feFlood>        <feComposite in="PINK" in2="DILATED" operator="in" result="OUTLINE"></feComposite>        <feMerge>            <feMergeNode in="OUTLINE"></feMergeNode>            <feMergeNode in="SourceGraphic"></feMergeNode>        </feMerge>    </filter>    <filter id="hover" height="200%">        <feMorphology in="SourceAlpha" result="DILATED" operator="dilate" radius="2"></feMorphology>                <feFlood flood-color="#ff0000" flood-opacity="0.5" result="PINK"></feFlood>        <feComposite in="PINK" in2="DILATED" operator="in" result="OUTLINE"></feComposite>        <feMerge>            <feMergeNode in="OUTLINE"></feMergeNode>            <feMergeNode in="SourceGraphic"></feMergeNode>        </feMerge>            <feColorMatrix type="matrix" values="0   0   0   0   0                0   1   0   0   0                0   0   0   0   0                0   0   0   1   0 "></feColorMatrix>    </filter></defs></svg>